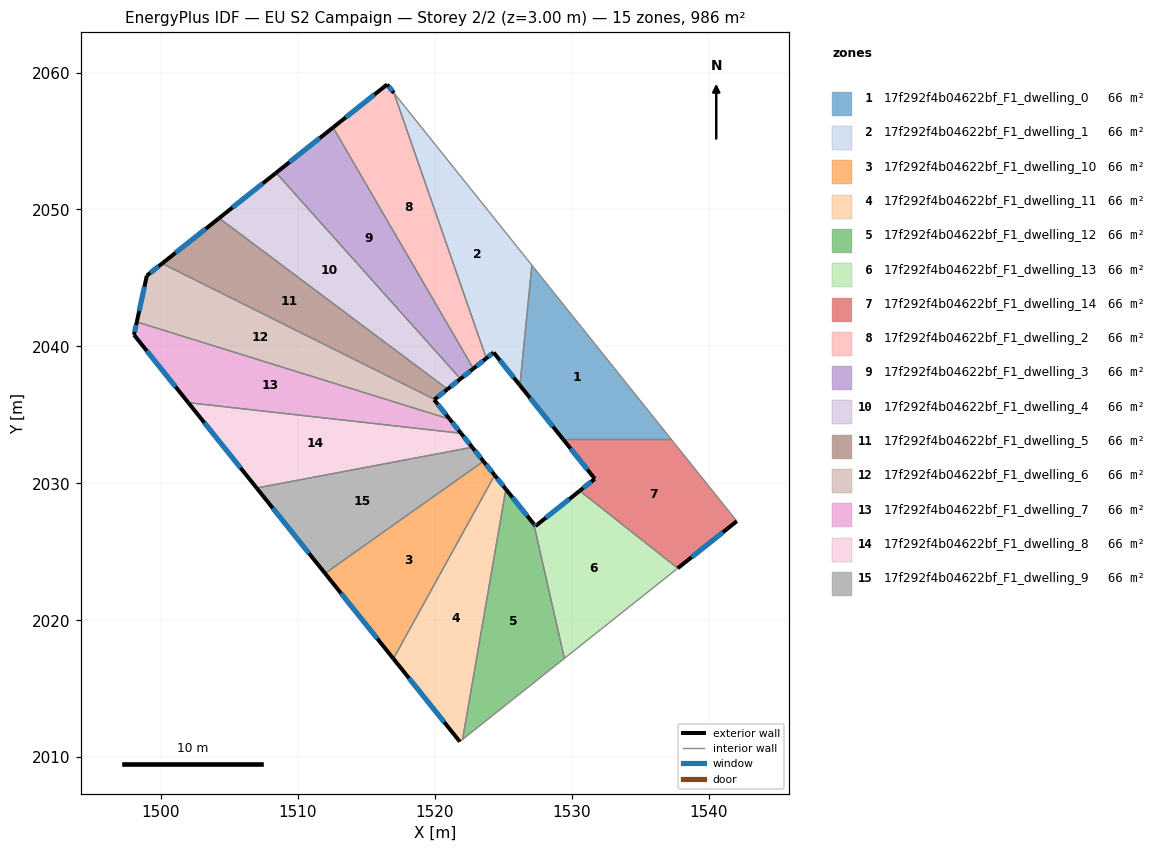
=== STOREY PLAN SPEC (per zone: floor XY polygon, exterior-wall plan segments, windows/doors) ===
zone 1: 17f292f4b04622bf_F1_dwelling_0  (65.8 m²)
  floor: (1527.09, 2045.93) (1537.27, 2033.22) (1529.37, 2033.22) (1526.21, 2037.16)
  exterior wall: (1526.22, 2037.16) – (1529.37, 2033.22)  [5.1 m]
    window: (1526.96, 2036.23) – (1528.63, 2034.14)  [4.3 m²]
  interior walls: 3
zone 2: 17f292f4b04622bf_F1_dwelling_1  (65.8 m²)
  floor: (1517.02, 2058.51) (1527.09, 2045.93) (1526.21, 2037.16) (1524.30, 2039.55) (1523.76, 2039.13)
  exterior wall: (1524.30, 2039.55) – (1526.22, 2037.16)  [3.1 m]
    window: (1524.75, 2038.99) – (1525.76, 2037.72)  [2.6 m²]
  exterior wall: (1523.76, 2039.13) – (1524.30, 2039.55)  [0.7 m]
    window: (1523.89, 2039.23) – (1524.17, 2039.45)  [0.6 m²]
  interior walls: 3
zone 3: 17f292f4b04622bf_F1_dwelling_10  (65.7 m²)
  floor: (1523.55, 2031.61) (1524.37, 2030.59) (1516.98, 2017.19) (1511.98, 2023.42)
  exterior wall: (1524.37, 2030.59) – (1523.55, 2031.61)  [1.3 m]
    window: (1524.18, 2030.83) – (1523.75, 2031.37)  [1.1 m²]
  exterior wall: (1511.98, 2023.42) – (1516.98, 2017.19)  [8.0 m]
    window: (1513.16, 2021.96) – (1515.80, 2018.66)  [6.7 m²]
  interior walls: 2
zone 4: 17f292f4b04622bf_F1_dwelling_11  (65.7 m²)
  floor: (1524.37, 2030.59) (1525.19, 2029.57) (1522.03, 2011.30) (1521.83, 2011.14) (1516.98, 2017.19)
  exterior wall: (1525.19, 2029.57) – (1524.37, 2030.59)  [1.3 m]
    window: (1525.00, 2029.81) – (1524.56, 2030.35)  [1.1 m²]
  exterior wall: (1516.98, 2017.19) – (1521.83, 2011.14)  [7.8 m]
    window: (1518.12, 2015.77) – (1520.69, 2012.56)  [6.5 m²]
  interior walls: 3
zone 5: 17f292f4b04622bf_F1_dwelling_12  (65.8 m²)
  floor: (1527.23, 2027.03) (1529.46, 2017.21) (1522.03, 2011.30) (1525.19, 2029.57)
  exterior wall: (1527.23, 2027.03) – (1525.19, 2029.57)  [3.3 m]
    window: (1526.75, 2027.63) – (1525.67, 2028.97)  [2.8 m²]
  interior walls: 3
zone 6: 17f292f4b04622bf_F1_dwelling_13  (65.8 m²)
  floor: (1537.74, 2023.80) (1529.46, 2017.21) (1527.23, 2027.03) (1527.35, 2026.88) (1530.58, 2029.45)
  exterior wall: (1527.35, 2026.88) – (1527.23, 2027.03)  [0.2 m]
    window: (1527.32, 2026.91) – (1527.26, 2026.99)  [0.2 m²]
  exterior wall: (1530.59, 2029.45) – (1527.35, 2026.88)  [4.1 m]
    window: (1529.83, 2028.85) – (1528.11, 2027.48)  [3.5 m²]
  interior walls: 3
zone 7: 17f292f4b04622bf_F1_dwelling_14  (65.8 m²)
  floor: (1537.27, 2033.22) (1542.06, 2027.24) (1537.74, 2023.80) (1530.58, 2029.45) (1531.68, 2030.33) (1529.37, 2033.22)
  exterior wall: (1531.68, 2030.33) – (1530.59, 2029.45)  [1.4 m]
    window: (1531.43, 2030.12) – (1530.84, 2029.66)  [1.2 m²]
  exterior wall: (1529.37, 2033.22) – (1531.68, 2030.33)  [3.7 m]
    window: (1529.92, 2032.54) – (1531.14, 2031.01)  [3.1 m²]
  exterior wall: (1537.74, 2023.80) – (1542.06, 2027.24)  [5.5 m]
    window: (1538.76, 2024.61) – (1541.05, 2026.43)  [4.7 m²]
  interior walls: 3
zone 8: 17f292f4b04622bf_F1_dwelling_2  (65.7 m²)
  floor: (1517.02, 2058.51) (1523.76, 2039.13) (1522.82, 2038.38) (1512.57, 2055.99) (1516.52, 2059.13)
  exterior wall: (1522.82, 2038.38) – (1523.76, 2039.13)  [1.2 m]
    window: (1523.04, 2038.55) – (1523.54, 2038.95)  [1.0 m²]
  exterior wall: (1516.52, 2059.13) – (1512.57, 2055.99)  [5.0 m]
    window: (1515.59, 2058.39) – (1513.50, 2056.73)  [4.3 m²]
  exterior wall: (1517.02, 2058.51) – (1516.52, 2059.13)  [0.8 m]
    window: (1516.90, 2058.65) – (1516.63, 2058.98)  [0.7 m²]
  interior walls: 2
zone 9: 17f292f4b04622bf_F1_dwelling_3  (65.8 m²)
  floor: (1512.57, 2055.99) (1522.82, 2038.38) (1521.87, 2037.63) (1508.41, 2052.68)
  exterior wall: (1521.87, 2037.63) – (1522.82, 2038.38)  [1.2 m]
    window: (1522.10, 2037.80) – (1522.60, 2038.20)  [1.0 m²]
  exterior wall: (1512.57, 2055.99) – (1508.41, 2052.68)  [5.3 m]
    window: (1511.59, 2055.21) – (1509.39, 2053.45)  [4.5 m²]
  interior walls: 2
zone 10: 17f292f4b04622bf_F1_dwelling_4  (65.8 m²)
  floor: (1508.41, 2052.68) (1521.87, 2037.63) (1520.93, 2036.88) (1504.25, 2049.37)
  exterior wall: (1520.93, 2036.88) – (1521.87, 2037.63)  [1.2 m]
    window: (1521.15, 2037.05) – (1521.65, 2037.45)  [1.0 m²]
  exterior wall: (1508.41, 2052.68) – (1504.25, 2049.37)  [5.3 m]
    window: (1507.43, 2051.90) – (1505.23, 2050.14)  [4.5 m²]
  interior walls: 2
zone 11: 17f292f4b04622bf_F1_dwelling_5  (65.8 m²)
  floor: (1520.93, 2036.88) (1519.98, 2036.13) (1500.09, 2046.05) (1504.25, 2049.37)
  exterior wall: (1519.98, 2036.13) – (1520.93, 2036.88)  [1.2 m]
    window: (1520.21, 2036.30) – (1520.71, 2036.70)  [1.0 m²]
  exterior wall: (1504.25, 2049.37) – (1500.09, 2046.05)  [5.3 m]
    window: (1503.27, 2048.59) – (1501.06, 2046.83)  [4.5 m²]
  interior walls: 2
zone 12: 17f292f4b04622bf_F1_dwelling_6  (65.8 m²)
  floor: (1519.98, 2036.13) (1519.95, 2036.10) (1521.09, 2034.69) (1498.24, 2041.79) (1498.97, 2045.17) (1500.09, 2046.05)
  exterior wall: (1519.95, 2036.10) – (1519.98, 2036.13)  [0.0 m]
  exterior wall: (1521.09, 2034.69) – (1519.95, 2036.10)  [1.8 m]
    window: (1520.82, 2035.02) – (1520.22, 2035.77)  [1.5 m²]
  exterior wall: (1498.97, 2045.17) – (1498.24, 2041.79)  [3.5 m]
    window: (1498.80, 2044.37) – (1498.41, 2042.58)  [2.9 m²]
  exterior wall: (1500.09, 2046.05) – (1498.97, 2045.17)  [1.4 m]
    window: (1499.82, 2045.85) – (1499.23, 2045.37)  [1.2 m²]
  interior walls: 2
zone 13: 17f292f4b04622bf_F1_dwelling_7  (65.8 m²)
  floor: (1521.09, 2034.69) (1521.92, 2033.65) (1502.00, 2035.89) (1498.03, 2040.84) (1498.24, 2041.79)
  exterior wall: (1521.92, 2033.65) – (1521.09, 2034.69)  [1.3 m]
    window: (1521.72, 2033.90) – (1521.28, 2034.44)  [1.1 m²]
  exterior wall: (1498.03, 2040.84) – (1502.00, 2035.89)  [6.3 m]
    window: (1498.96, 2039.68) – (1501.07, 2037.05)  [5.4 m²]
  exterior wall: (1498.24, 2041.79) – (1498.03, 2040.84)  [1.0 m]
    window: (1498.19, 2041.56) – (1498.08, 2041.06)  [0.8 m²]
  interior walls: 2
zone 14: 17f292f4b04622bf_F1_dwelling_8  (65.7 m²)
  floor: (1521.92, 2033.65) (1522.74, 2032.63) (1506.99, 2029.66) (1502.00, 2035.89)
  exterior wall: (1522.74, 2032.63) – (1521.92, 2033.65)  [1.3 m]
    window: (1522.54, 2032.87) – (1522.11, 2033.41)  [1.1 m²]
  exterior wall: (1502.00, 2035.89) – (1506.99, 2029.66)  [8.0 m]
    window: (1503.17, 2034.43) – (1505.82, 2031.12)  [6.7 m²]
  interior walls: 2
zone 15: 17f292f4b04622bf_F1_dwelling_9  (65.8 m²)
  floor: (1522.74, 2032.63) (1523.55, 2031.61) (1511.98, 2023.42) (1506.99, 2029.66)
  exterior wall: (1523.55, 2031.61) – (1522.74, 2032.63)  [1.3 m]
    window: (1523.36, 2031.85) – (1522.93, 2032.39)  [1.1 m²]
  exterior wall: (1506.99, 2029.66) – (1511.98, 2023.42)  [8.0 m]
    window: (1508.16, 2028.19) – (1510.81, 2024.89)  [6.7 m²]
  interior walls: 2

=== DERIVED (storey summary) ===
Building: EU S2 Campaign
Storey: 2 of 2  (floor level z = 3.00 m)
Storey gross floor area: 986.2 m²
Zones on this storey: 15
  - 17f292f4b04622bf_F1_dwelling_0: floor 65.8 m²; exterior wall 5.1 m (15.2 m²); 1 window(s) 4.3 m²; WWR 28.1%
  - 17f292f4b04622bf_F1_dwelling_1: floor 65.8 m²; exterior wall 3.8 m (11.3 m²); 2 window(s) 3.2 m²; WWR 28.1%
  - 17f292f4b04622bf_F1_dwelling_10: floor 65.7 m²; exterior wall 9.3 m (27.9 m²); 2 window(s) 7.8 m²; WWR 28.1%
  - 17f292f4b04622bf_F1_dwelling_11: floor 65.7 m²; exterior wall 9.1 m (27.2 m²); 2 window(s) 7.7 m²; WWR 28.1%
  - 17f292f4b04622bf_F1_dwelling_12: floor 65.8 m²; exterior wall 3.3 m (9.8 m²); 1 window(s) 2.8 m²; WWR 28.1%
  - 17f292f4b04622bf_F1_dwelling_13: floor 65.8 m²; exterior wall 4.3 m (13.0 m²); 2 window(s) 3.7 m²; WWR 28.1%
  - 17f292f4b04622bf_F1_dwelling_14: floor 65.8 m²; exterior wall 10.6 m (31.9 m²); 3 window(s) 9.0 m²; WWR 28.1%
  - 17f292f4b04622bf_F1_dwelling_2: floor 65.7 m²; exterior wall 7.0 m (21.1 m²); 3 window(s) 5.9 m²; WWR 28.1%
  - 17f292f4b04622bf_F1_dwelling_3: floor 65.8 m²; exterior wall 6.5 m (19.6 m²); 2 window(s) 5.5 m²; WWR 28.1%
  - 17f292f4b04622bf_F1_dwelling_4: floor 65.8 m²; exterior wall 6.5 m (19.6 m²); 2 window(s) 5.5 m²; WWR 28.1%
  - 17f292f4b04622bf_F1_dwelling_5: floor 65.8 m²; exterior wall 6.5 m (19.6 m²); 2 window(s) 5.5 m²; WWR 28.1%
  - 17f292f4b04622bf_F1_dwelling_6: floor 65.8 m²; exterior wall 6.7 m (20.2 m²); 3 window(s) 5.7 m²; WWR 28.0%
  - 17f292f4b04622bf_F1_dwelling_7: floor 65.8 m²; exterior wall 8.6 m (25.9 m²); 3 window(s) 7.3 m²; WWR 28.1%
  - 17f292f4b04622bf_F1_dwelling_8: floor 65.7 m²; exterior wall 9.3 m (27.9 m²); 2 window(s) 7.8 m²; WWR 28.1%
  - 17f292f4b04622bf_F1_dwelling_9: floor 65.8 m²; exterior wall 9.3 m (27.9 m²); 2 window(s) 7.8 m²; WWR 28.1%
Zone adjacency (shared interzone walls):
  - 17f292f4b04622bf_F1_dwelling_0 ↔ 17f292f4b04622bf_F1_dwelling_1
  - 17f292f4b04622bf_F1_dwelling_0 ↔ 17f292f4b04622bf_F1_dwelling_14
  - 17f292f4b04622bf_F1_dwelling_1 ↔ 17f292f4b04622bf_F1_dwelling_2
  - 17f292f4b04622bf_F1_dwelling_10 ↔ 17f292f4b04622bf_F1_dwelling_11
  - 17f292f4b04622bf_F1_dwelling_10 ↔ 17f292f4b04622bf_F1_dwelling_9
  - 17f292f4b04622bf_F1_dwelling_11 ↔ 17f292f4b04622bf_F1_dwelling_12
  - 17f292f4b04622bf_F1_dwelling_12 ↔ 17f292f4b04622bf_F1_dwelling_13
  - 17f292f4b04622bf_F1_dwelling_13 ↔ 17f292f4b04622bf_F1_dwelling_14
  - 17f292f4b04622bf_F1_dwelling_2 ↔ 17f292f4b04622bf_F1_dwelling_3
  - 17f292f4b04622bf_F1_dwelling_3 ↔ 17f292f4b04622bf_F1_dwelling_4
  - 17f292f4b04622bf_F1_dwelling_4 ↔ 17f292f4b04622bf_F1_dwelling_5
  - 17f292f4b04622bf_F1_dwelling_5 ↔ 17f292f4b04622bf_F1_dwelling_6
  - 17f292f4b04622bf_F1_dwelling_6 ↔ 17f292f4b04622bf_F1_dwelling_7
  - 17f292f4b04622bf_F1_dwelling_7 ↔ 17f292f4b04622bf_F1_dwelling_8
  - 17f292f4b04622bf_F1_dwelling_8 ↔ 17f292f4b04622bf_F1_dwelling_9